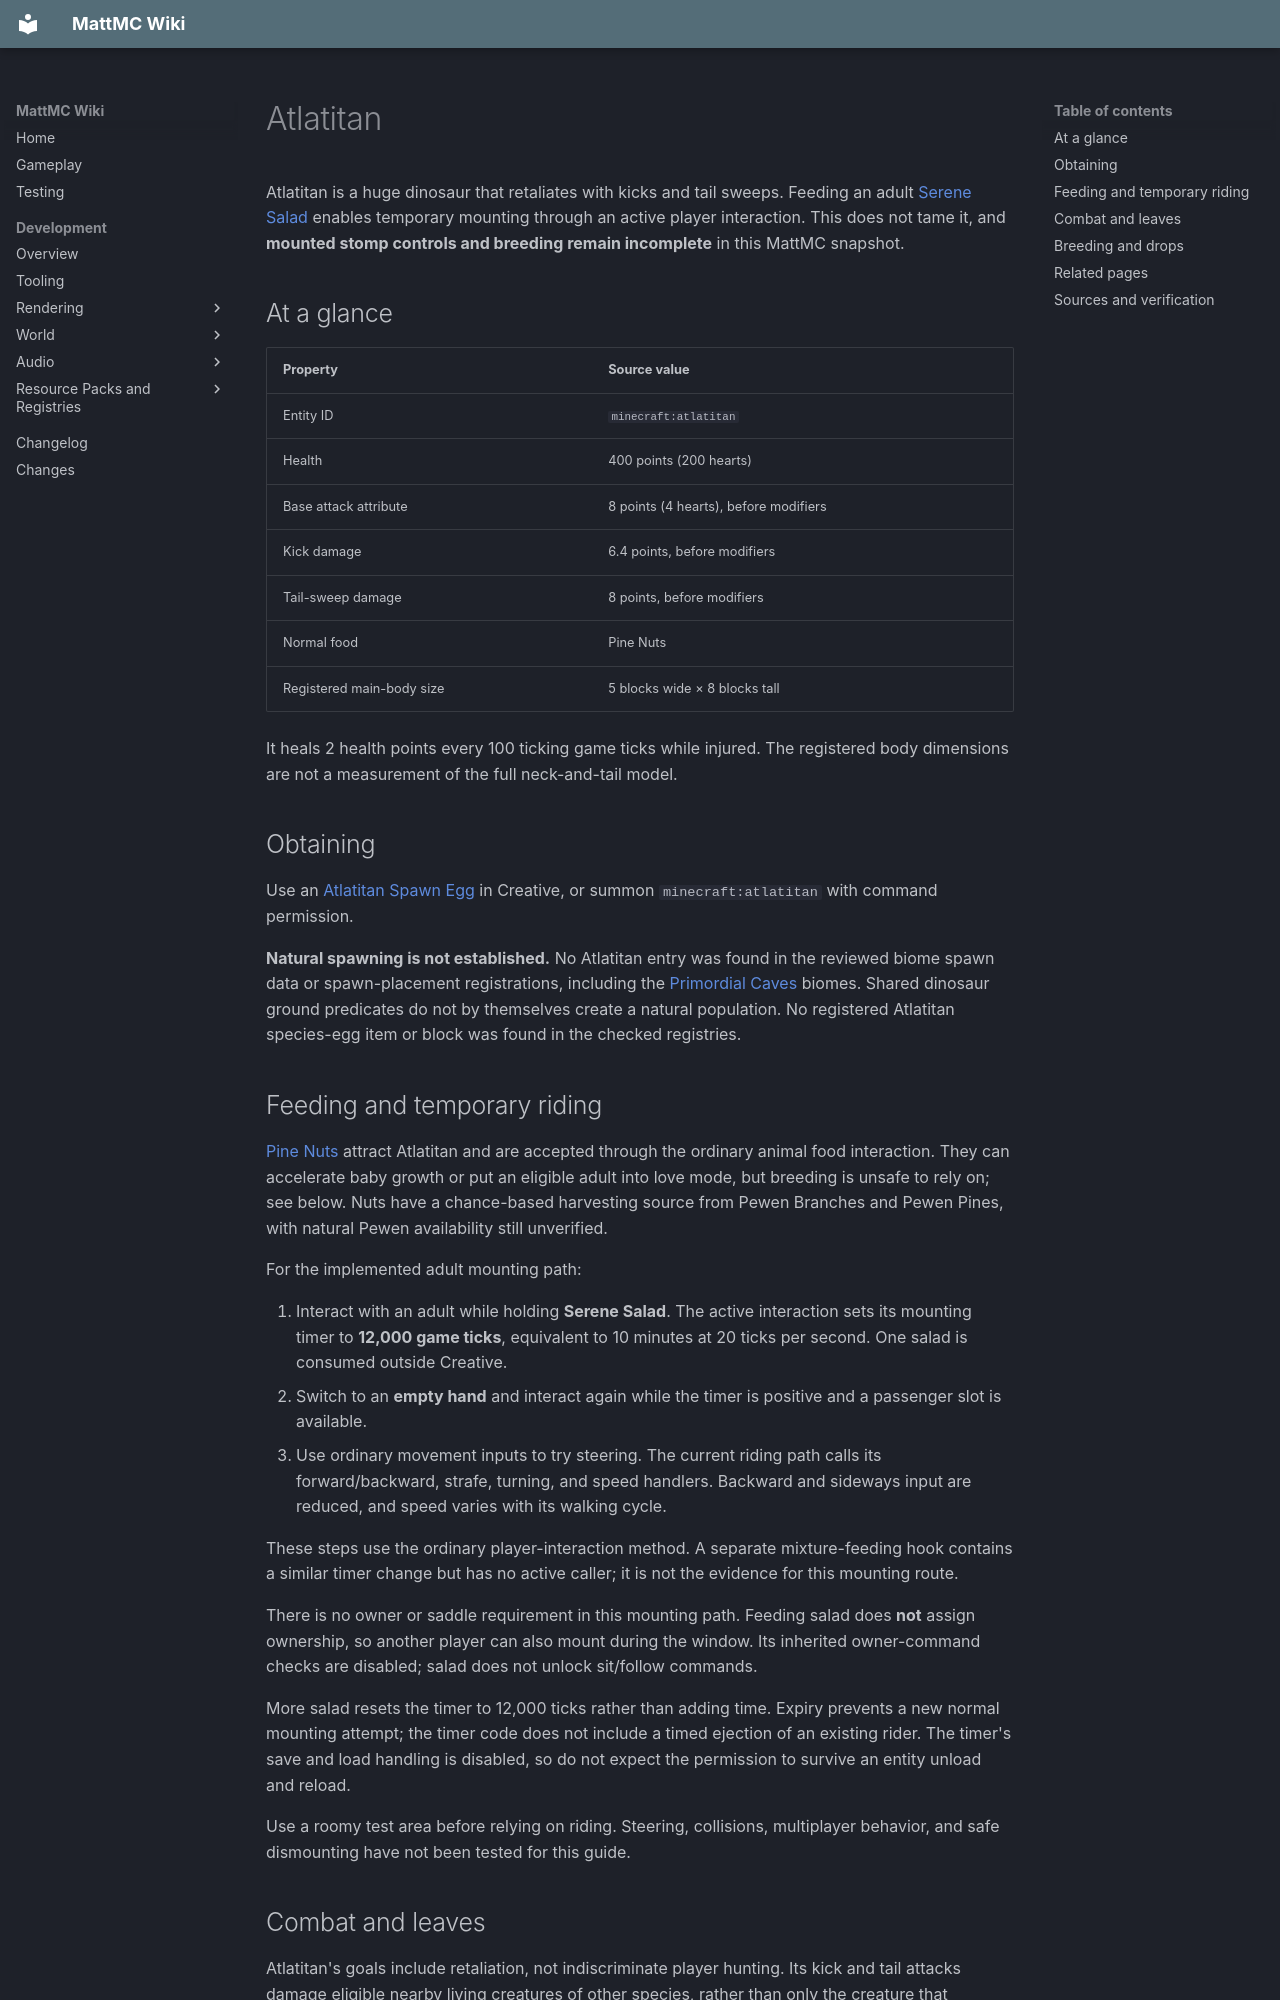

repository: HungLo2020/MattMC · page: gameplay/mobs/Atlatitan/index.html · generator: mkdocs

# Atlatitan

Atlatitan is a huge dinosaur that retaliates with kicks and tail sweeps. Feeding an adult [Serene Salad](../items/SereneSalad.md) enables temporary mounting through an active player interaction. This does not tame it, and **mounted stomp controls and breeding remain incomplete** in this MattMC snapshot.

## At a glance

| Property | Source value |
| --- | --- |
| Entity ID | `minecraft:atlatitan` |
| Health | 400 points (200 hearts) |
| Base attack attribute | 8 points (4 hearts), before modifiers |
| Kick damage | 6.4 points, before modifiers |
| Tail-sweep damage | 8 points, before modifiers |
| Normal food | Pine Nuts |
| Registered main-body size | 5 blocks wide × 8 blocks tall |

It heals 2 health points every 100 ticking game ticks while injured. The registered body dimensions are not a measurement of the full neck-and-tail model.

## Obtaining

Use an [Atlatitan Spawn Egg](../items/AtlatitanSpawnEgg.md) in Creative, or summon `minecraft:atlatitan` with command permission.

**Natural spawning is not established.** No Atlatitan entry was found in the reviewed biome spawn data or spawn-placement registrations, including the [Primordial Caves](../dimensions/PrimordialCaves.md) biomes. Shared dinosaur ground predicates do not by themselves create a natural population. No registered Atlatitan species-egg item or block was found in the checked registries.

## Feeding and temporary riding

[Pine Nuts](../items/PineNuts.md) attract Atlatitan and are accepted through the ordinary animal food interaction. They can accelerate baby growth or put an eligible adult into love mode, but breeding is unsafe to rely on; see below. Nuts have a chance-based harvesting source from Pewen Branches and Pewen Pines, with natural Pewen availability still unverified.

For the implemented adult mounting path:

1. Interact with an adult while holding **Serene Salad**. The active interaction sets its mounting timer to **12,000 game ticks**, equivalent to 10 minutes at 20 ticks per second. One salad is consumed outside Creative.
2. Switch to an **empty hand** and interact again while the timer is positive and a passenger slot is available.
3. Use ordinary movement inputs to try steering. The current riding path calls its forward/backward, strafe, turning, and speed handlers. Backward and sideways input are reduced, and speed varies with its walking cycle.

These steps use the ordinary player-interaction method. A separate mixture-feeding hook contains a similar timer change but has no active caller; it is not the evidence for this mounting route.

There is no owner or saddle requirement in this mounting path. Feeding salad does **not** assign ownership, so another player can also mount during the window. Its inherited owner-command checks are disabled; salad does not unlock sit/follow commands.

More salad resets the timer to 12,000 ticks rather than adding time. Expiry prevents a new normal mounting attempt; the timer code does not include a timed ejection of an existing rider. The timer's save and load handling is disabled, so do not expect the permission to survive an entity unload and reload.

Use a roomy test area before relying on riding. Steering, collisions, multiplayer behavior, and safe dismounting have not been tested for this guide.

## Combat and leaves

Atlatitan's goals include retaliation, not indiscriminate player hunting. Its kick and tail attacks damage eligible nearby living creatures of other species, rather than only the creature that provoked it. Keep other animals away during a fight. Tail-sweep damage checks repeat during the animation, so the listed value is not a total attack-damage cap.

Its nibbling goal selects blocks in the **leaves tag**, subject to height and path checks. During a nibble, the selected block is destroyed without drops and its original state immediately restored. This is not a demonstrated leaf or Pine Nut harvesting method.

**No working mounted stomp key is established.** The client key handling is commented out and no active caller of the mount's key-packet handler was found. The underlying stomp code can destroy eligible nearby blocks when a player is aboard, but an unconnected handler is not a usable control. This page does not assign an upstream key or promise a working stomp ability.

## Breeding and drops

**Do not plan an Atlatitan breeding farm around the current implementation.** Its mating goal can mark a parent as carrying an egg, but its egg-state method returns **null**. The laying goal later passes that value into block placement without a null guard. This is an incomplete, potentially failing path, not a normal wait for an egg.

No dedicated Atlatitan death-loot table was found in the bundled entity loot directory, so specific meat, hide, or bone drops are not established.

The active base death-experience calculation comes from the ordinary animal implementation: **1–3 XP**, before modifiers, when the normal adult, player-credit, and mob-loot conditions allow it. The Atlatitan class also contains an old no-argument method returning 30, but the current death path does not call that signature; it is not evidence of a 30-XP reward.

## Related pages

- [Serene Salad](../items/SereneSalad.md)
- [Pine Nuts](../items/PineNuts.md)
- [Relicheirus](Relicheirus.md)
- [Grottoceratops](Grottoceratops.md)
- [Mobs](Mobs.md)
